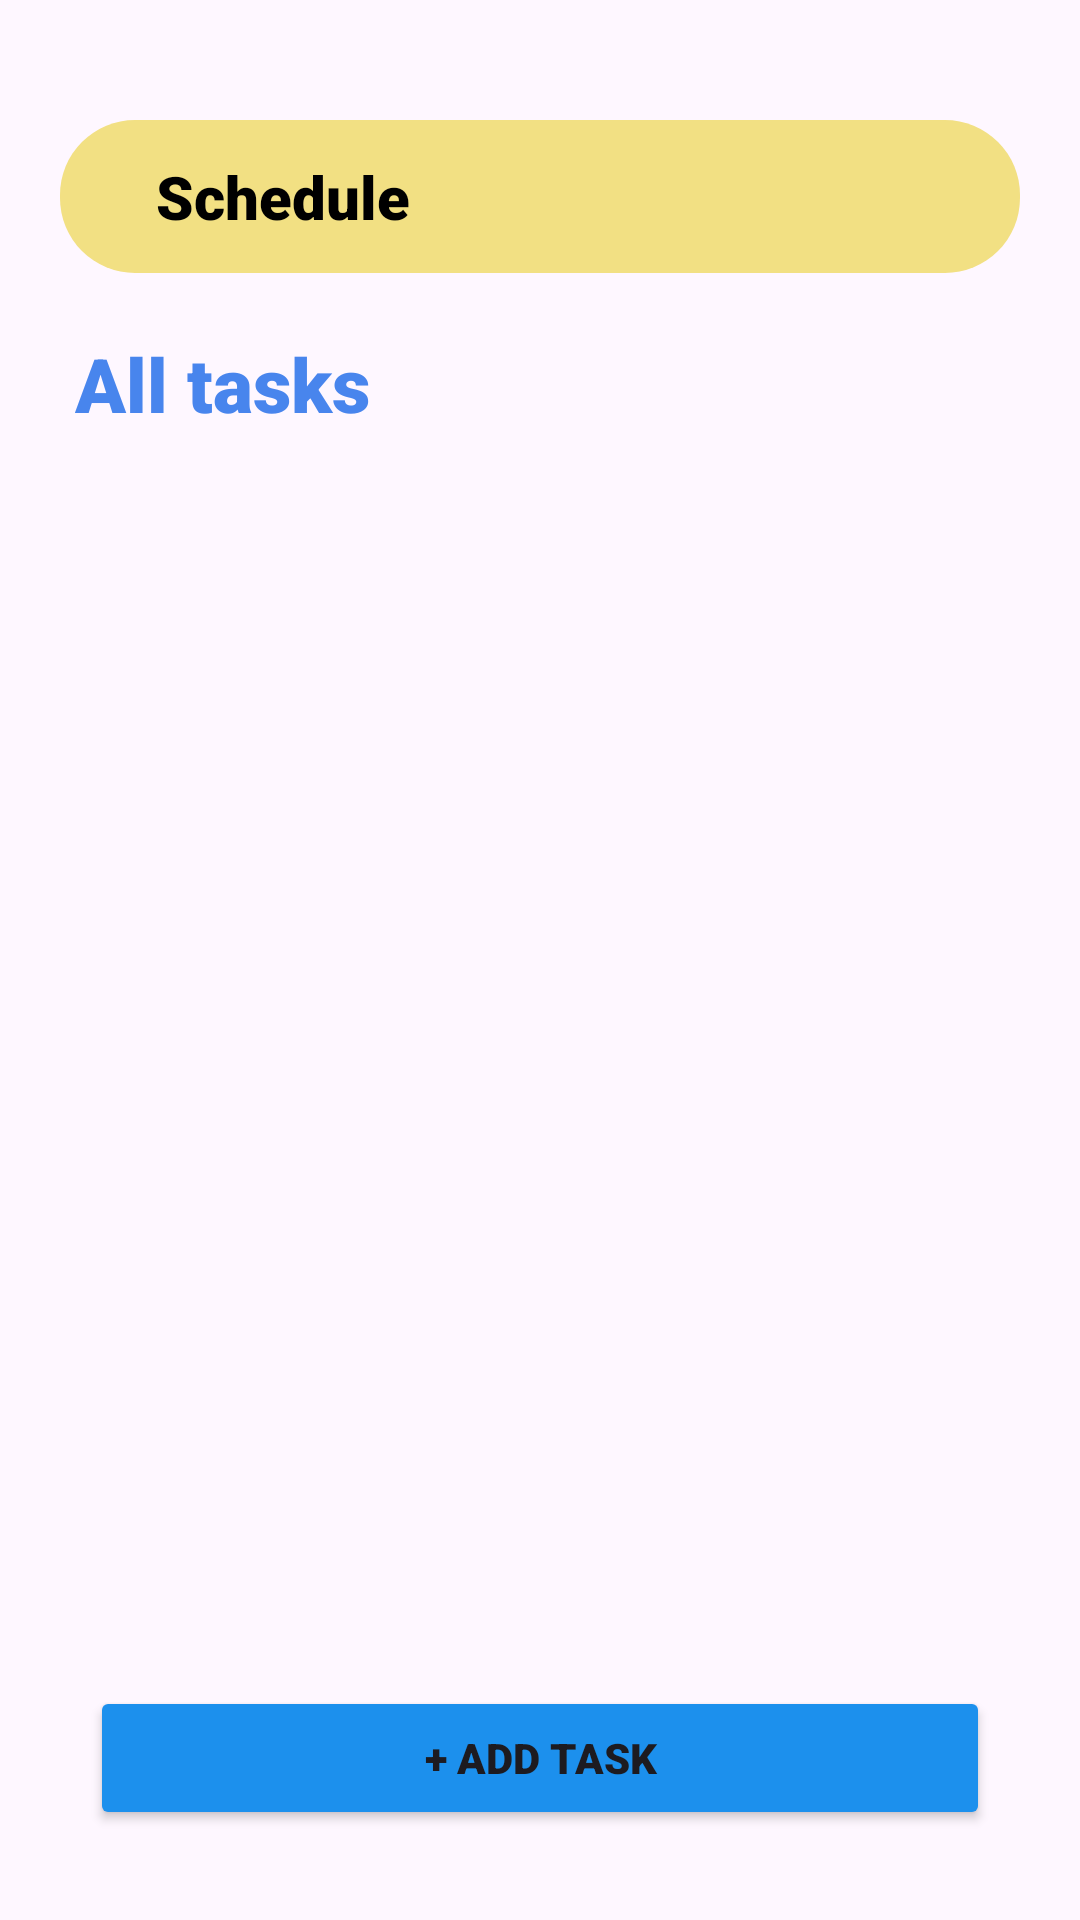

Reconstruct the res/layout file that produces this screen, plus the resources it refers to.
<!-- AndroidManifest.xml: application theme Theme.MixMobileApp -->
<!-- res/layout/activity_schedule.xml -->
<?xml version="1.0" encoding="utf-8"?>
<androidx.constraintlayout.widget.ConstraintLayout xmlns:android="http://schemas.android.com/apk/res/android"
    xmlns:app="http://schemas.android.com/apk/res-auto"
    xmlns:tools="http://schemas.android.com/tools"
    android:id="@+id/main_schedule_layout"
    android:layout_width="match_parent"
    android:layout_height="match_parent"
    tools:context="activity.ScheduleActivity">


    <FrameLayout
        android:id="@+id/frameLayout"
        android:layout_width="match_parent"
        android:layout_height="match_parent"
        app:layout_constraintBottom_toBottomOf="parent">

        <LinearLayout
            android:layout_width="match_parent"
            android:layout_height="match_parent"
            android:orientation="vertical">

            <androidx.constraintlayout.widget.ConstraintLayout
                android:layout_width="match_parent"
                android:layout_height="51dp"
                android:layout_marginStart="20dp"
                android:layout_marginTop="40dp"
                android:layout_marginEnd="20dp"
                android:background="@drawable/background_headingtitle">


                <Button
                    android:id="@+id/btnShowCalendar"
                    android:layout_width="69dp"
                    android:layout_height="46dp"
                    android:layout_marginEnd="16dp"
                    android:background="@android:color/transparent"
                    android:drawableTop="@drawable/schedule32"
                    app:layout_constraintBottom_toBottomOf="parent"
                    app:layout_constraintEnd_toEndOf="parent"
                    app:layout_constraintTop_toTopOf="parent" />

                <TextView
                    android:id="@+id/textView"
                    android:layout_width="wrap_content"
                    android:layout_height="wrap_content"
                    android:layout_marginStart="32dp"
                    android:fontFamily="sans-serif-black"
                    android:text="Schedule"
                    android:textColor="@color/black"
                    android:textSize="20dp"
                    android:textStyle="bold"
                    app:layout_constraintBottom_toBottomOf="parent"
                    app:layout_constraintStart_toStartOf="parent"
                    app:layout_constraintTop_toTopOf="parent" />

            </androidx.constraintlayout.widget.ConstraintLayout>

            <TextView
                android:id="@+id/textView6"
                android:layout_width="wrap_content"
                android:layout_height="wrap_content"
                android:textStyle="bold"
                android:fontFamily="sans-serif-black"
                android:layout_marginStart="25dp"
                android:textSize="25dp"
                android:textColor="@color/colorAccent"
                android:layout_marginTop="20dp"
                android:text="All tasks" />

            <LinearLayout
                android:layout_width="match_parent"
                android:layout_height="wrap_content"
                android:layout_marginStart="25dp"
                android:layout_marginTop="30dp"
                android:layout_marginEnd="25dp"
                android:orientation="vertical">


                <androidx.recyclerview.widget.RecyclerView
                    android:layout_width="match_parent"
                    android:layout_height="wrap_content"
                    android:id="@+id/recyclerview">

                </androidx.recyclerview.widget.RecyclerView>

            </LinearLayout>

        </LinearLayout>

    </FrameLayout>

    <Button
        android:id="@+id/buttonaddtask"
        android:layout_width="match_parent"
        android:layout_height="wrap_content"
        android:backgroundTint="#1C90ED"
        android:fontFamily="sans-serif-black"
        android:layout_marginStart="30dp"
        android:layout_marginEnd="30dp"
        android:layout_marginBottom="30dp"
        android:text="+ Add Task"
        android:textStyle="bold"
        app:layout_constraintBottom_toBottomOf="@+id/frameLayout"
        tools:layout_editor_absoluteX="30dp" />

</androidx.constraintlayout.widget.ConstraintLayout>
<!-- resources referenced by this layout -->
<resources>
  <color name="black">#FF000000</color>
  <color name="colorAccent">#4885ed</color>
  <!-- drawable background_headingtitle (drawable) -->
  <?xml version="1.0" encoding="utf-8"?>
  <selector xmlns:android="http://schemas.android.com/apk/res/android">
      <item>
          <shape android:shape="rectangle">
              <corners android:radius="25sp"/>
              <solid android:color="#F2E083"/>
          </shape>
      </item>
  </selector>
  <style name="Theme.MixMobileApp" parent="Base.Theme.MixMobileApp" />
  <style name="Base.Theme.MixMobileApp" parent="Theme.Material3.DayNight.NoActionBar">
          
          
      </style>
</resources>
